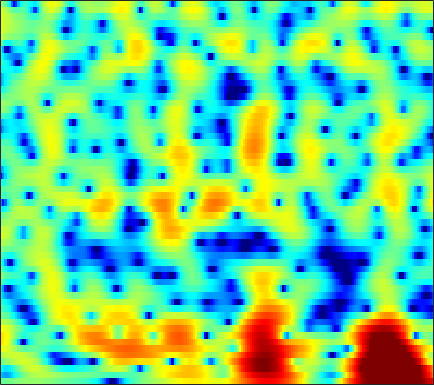

Values plotted in this chart, from the file beside it:
-1.1603, -1.0333, -0.85824, -0.67634, -0.53129, -0.33715, -0.15045, -0.013229, 0.15219, 0.32226, 0.46678, 0.55581, 0.64972, 0.71806, 0.75028, 0.76763, 0.7518, 0.71727, 0.64502, 0.54655, 0.41967, 0.3144, 0.17305, 0.0068821
-7.339, -7.978, -8.514, -8.375, -7.782, -6.543, -5.114, -4.067, -2.784, -1.67, -0.7292, -0.1266, 0.5472, 1.086, 1.404, 1.73, 1.953, 2.058, 2.127, 2.121, 2.051, 1.962, 1.8, 1.603
-4.667, -5.197, -5.763, -5.824, -5.416, -4.343, -2.975, -1.923, -0.636, 0.4551, 1.343, 1.88, 2.428, 2.795, 2.961, 3.036, 2.959, 2.815, 2.506, 2.074, 1.531, 1.06, 0.3595, -0.4115
-0.7418, -0.2428, 0.3294, 0.8337, 1.188, 1.625, 2.03, 2.308, 2.637, 2.886, 3.037, 3.083, 3.023, 2.821, 2.567, 2.074, 1.391, 0.756, -0.2802, -1.57, -3.111, -4.435, -6.399, -8.513
1.548, 1.95, 2.352, 2.63, 2.771, 2.877, 2.898, 2.872, 2.788, 2.646, 2.451, 2.268, 1.963, 1.563, 1.198, 0.5921, -0.1812, -0.8828, -2.023, -3.452, -5.187, -6.726, -9.103, -11.6
4.139, 3.986, 3.666, 3.217, 2.802, 2.14, 1.379, 0.7748, -0.00669, -0.686, -1.163, -1.36, -1.414, -1.336, -1.245, -1.15, -1.147, -1.209, -1.397, -1.69, -2.048, -2.35, -2.735, -3.027
6.053, 5.564, 4.742, 3.686, 2.722, 1.121, -0.9524, -2.949, -6.611, -12.66, -22.81, -15.04, -8.887, -5.661, -4.074, -2.595, -1.642, -1.174, -0.8073, -0.6594, -0.6857, -0.8041, -1.032, -1.31
6.129, 5.703, 4.993, 4.114, 3.337, 2.151, 0.821, -0.239, -1.636, -2.791, -3.488, -3.639, -3.424, -2.944, -2.513, -1.949, -1.466, -1.182, -0.9233, -0.8469, -0.9861, -1.272, -1.943, -3.06
4.447, 4.262, 3.879, 3.334, 2.827, 2.045, 1.152, 0.4436, -0.5295, -1.487, -2.413, -3.042, -3.753, -4.249, -4.433, -4.381, -3.998, -3.537, -2.814, -2.108, -1.536, -1.234, -1.032, -1.066
1.761, 1.796, 1.618, 1.198, 0.7372, -0.04388, -1.003, -1.818, -3.045, -4.448, -6.036, -7.436, -9.79, -13.09, -16.72, -20.61, -14.81, -10.89, -7.184, -4.49, -2.461, -1.241, 0.05925, 1.082
-0.747, -0.8091, -1.157, -1.804, -2.465, -3.582, -4.96, -6.135, -7.841, -9.492, -10.86, -11.63, -12.23, -12.41, -12.28, -11.49, -9.896, -8.277, -5.98, -3.819, -1.926, -0.6724, 0.7751, 1.979
-2.027, -2.405, -3.107, -4.036, -4.91, -6.366, -8.255, -10.06, -13.33, -18.57, -32.31, -26.1, -17.17, -12.97, -10.74, -8.371, -6.364, -4.987, -3.289, -1.745, -0.3444, 0.6003, 1.719, 2.68
-3.245, -3.869, -4.746, -5.617, -6.263, -7.105, -7.933, -8.544, -9.305, -9.875, -9.971, -9.66, -8.709, -7.381, -6.296, -4.827, -3.409, -2.39, -1.138, -0.0006366, 1.024, 1.71, 2.503, 3.155
-5.431, -6.822, -8.587, -9.815, -10.09, -9.673, -8.86, -8.212, -7.425, -6.686, -5.965, -5.407, -4.612, -3.744, -3.047, -2.081, -1.096, -0.3652, 0.5656, 1.439, 2.208, 2.708, 3.246, 3.625
-6.01, -8.601, -13.6, -20.35, -18.12, -12.62, -9.405, -7.815, -6.315, -5.269, -4.529, -4.072, -3.513, -2.927, -2.413, -1.602, -0.6658, 0.08667, 1.087, 2.035, 2.853, 3.35, 3.845, 4.114
-1.539, -2.515, -3.669, -4.463, -4.738, -4.726, -4.477, -4.255, -4.076, -4.125, -4.465, -4.935, -5.822, -6.743, -7.022, -6.165, -4.156, -2.474, -0.406, 1.27, 2.558, 3.28, 3.936, 4.264
0.3188, -0.3451, -1.161, -1.839, -2.203, -2.521, -2.677, -2.758, -2.917, -3.294, -4.013, -4.933, -6.856, -9.916, -12.48, -11.14, -6.482, -3.671, -0.8684, 1.121, 2.503, 3.224, 3.82, 4.042
-1.296, -2.431, -4.058, -5.508, -6.141, -6.076, -5.21, -4.393, -3.392, -2.635, -2.14, -1.933, -1.776, -1.599, -1.347, -0.7605, 0.1105, 0.856, 1.832, 2.667, 3.282, 3.575, 3.712, 3.55
-3.279, -4.995, -8.316, -13.94, -20.59, -14.91, -9.08, -6.451, -4.04, -2.353, -1.133, -0.4073, 0.3704, 1.013, 1.443, 1.972, 2.449, 2.773, 3.125, 3.354, 3.437, 3.375, 3.111, 2.617
-2.12, -2.735, -3.606, -4.33, -4.581, -4.414, -3.744, -3.063, -2.095, -1.174, -0.3522, 0.1996, 0.8582, 1.428, 1.793, 2.212, 2.533, 2.705, 2.833, 2.832, 2.67, 2.437, 1.971, 1.318
-0.2791, -0.4066, -0.627, -0.8315, -0.9545, -1.04, -1.025, -0.9441, -0.7562, -0.4856, -0.136, 0.1595, 0.5864, 1.031, 1.35, 1.732, 2.032, 2.184, 2.267, 2.204, 1.962, 1.664, 1.093, 0.3278
1.61, 1.524, 1.319, 1.01, 0.7163, 0.2651, -0.2435, -0.6359, -1.119, -1.446, -1.494, -1.31, -0.8129, -0.1344, 0.4206, 1.099, 1.656, 1.96, 2.193, 2.202, 2.001, 1.7, 1.083, 0.2141
3.005, 2.898, 2.618, 2.145, 1.643, 0.7238, -0.5446, -1.79, -3.936, -6.564, -8.524, -7.959, -5.323, -2.738, -1.195, 0.3796, 1.48, 2.044, 2.511, 2.666, 2.556, 2.297, 1.741, 0.9145
2.398, 2.48, 2.42, 2.14, 1.754, 0.9527, -0.2504, -1.464, -3.609, -6.312, -8.394, -7.826, -5.172, -2.613, -1.116, 0.3582, 1.345, 1.831, 2.184, 2.289, 2.143, 1.907, 1.443, 0.8212
0.1554, 0.6502, 1.091, 1.304, 1.327, 1.198, 0.903, 0.5968, 0.1506, -0.2351, -0.431, -0.3841, -0.07491, 0.3835, 0.7292, 1.081, 1.264, 1.27, 1.077, 0.7008, 0.2053, -0.1802, -0.6786, -1.059
-1.521, -1.024, -0.3984, 0.2091, 0.6295, 1.131, 1.522, 1.724, 1.897, 1.977, 2.021, 2.034, 2.036, 1.999, 1.916, 1.715, 1.32, 0.8472, -0.0726, -1.433, -3.184, -4.66, -6.165, -6.067
-4.856, -5.335, -4.62, -2.855, -1.47, 0.0477, 1.135, 1.693, 2.129, 2.304, 2.297, 2.217, 2.059, 1.903, 1.798, 1.626, 1.3, 0.875, -0.04745, -1.559, -4.041, -6.782, -11.3, -9.95
-9.601, -13.62, -10.65, -5.83, -3.417, -1.334, -0.1296, 0.3405, 0.4813, 0.115, -0.7119, -1.518, -2.539, -2.936, -2.607, -1.687, -0.6992, -0.1309, 0.2949, 0.3605, 0.1808, 0.00812, -0.05002, 0.2423
-2.056, -2.438, -2.424, -1.962, -1.47, -0.912, -0.6048, -0.6179, -1.069, -2.155, -4.171, -6.57, -12.49, -24.46, -12.86, -6.475, -3.123, -1.474, -0.01817, 0.8976, 1.5, 1.783, 2.063, 2.27
-1.384, -1.414, -1.26, -0.9729, -0.7482, -0.4726, -0.3047, -0.3111, -0.5514, -1.044, -1.773, -2.408, -3.103, -3.236, -2.85, -1.879, -0.7271, 0.07263, 0.9534, 1.583, 1.97, 2.111, 2.12, 1.957
-4.791, -4.197, -3.204, -2.178, -1.492, -0.7032, -0.1194, 0.1902, 0.462, 0.5904, 0.6465, 0.6487, 0.7032, 0.8356, 1.008, 1.329, 1.692, 1.94, 2.213, 2.371, 2.33, 2.173, 1.735, 1.014
-13.74, -9.824, -6.371, -4.006, -2.672, -1.33, -0.3599, 0.1846, 0.7311, 1.102, 1.354, 1.513, 1.684, 1.851, 1.989, 2.192, 2.391, 2.526, 2.637, 2.63, 2.469, 2.202, 1.62, 0.6913
-8.816, -7.29, -5.242, -3.507, -2.442, -1.357, -0.5605, -0.1268, 0.2481, 0.4677, 0.5507, 0.5843, 0.6056, 0.6792, 0.7827, 0.9965, 1.303, 1.577, 1.911, 2.165, 2.291, 2.241, 2, 1.498
-3.946, -3.304, -2.442, -1.679, -1.203, -0.7487, -0.5055, -0.4589, -0.5916, -0.9153, -1.399, -1.859, -2.487, -2.964, -3.066, -2.71, -1.835, -1.002, 0.1553, 1.165, 1.946, 2.356, 2.651, 2.688
-1.607, -1.174, -0.7382, -0.4771, -0.4181, -0.4898, -0.7889, -1.174, -1.874, -2.865, -4.156, -5.44, -7.772, -11.44, -15.1, -13.99, -8.253, -5.051, -1.981, 0.2227, 1.777, 2.625, 3.365, 3.739
-1.058, -0.8126, -0.6667, -0.7258, -0.9307, -1.441, -2.233, -3.007, -4.256, -5.663, -7.081, -8.031, -9.219, -10.22, -10.43, -9.145, -6.354, -4.12, -1.449, 0.6744, 2.256, 3.129, 3.932, 4.326
-2.446, -2.254, -2.131, -2.242, -2.514, -3.248, -4.44, -5.73, -8.136, -11.49, -15.55, -16.26, -12.89, -9.449, -7.417, -5.035, -2.895, -1.428, 0.3455, 1.837, 3.018, 3.689, 4.281, 4.53
-6.03, -5.373, -4.664, -4.304, -4.298, -4.627, -5.417, -6.348, -8.059, -10.2, -12.12, -12.11, -9.964, -7.167, -5.251, -3.037, -1.167, 0.05418, 1.43, 2.542, 3.405, 3.872, 4.25, 4.352
-10.63, -8.553, -6.773, -5.755, -5.37, -5.188, -5.311, -5.485, -5.771, -5.932, -5.769, -5.38, -4.481, -3.29, -2.306, -0.9747, 0.2688, 1.104, 2.081, 2.868, 3.451, 3.745, 3.953, 3.933
-7.883, -6.816, -5.825, -5.311, -5.189, -5.347, -5.709, -5.958, -6.104, -5.843, -5.079, -4.293, -3.068, -1.821, -0.9289, 0.1695, 1.129, 1.739, 2.41, 2.923, 3.277, 3.456, 3.562, 3.509
-2.881, -2.816, -2.926, -3.354, -3.954, -5.273, -7.322, -9.498, -12.59, -12.06, -8.371, -5.872, -3.288, -1.398, -0.3004, 0.781, 1.524, 1.904, 2.199, 2.35, 2.414, 2.473, 2.561, 2.673
0.4132, 0.2446, -0.1277, -0.7633, -1.478, -2.797, -4.695, -6.491, -8.67, -8.329, -5.695, -3.685, -1.54, -0.01199, 0.7698, 1.379, 1.525, 1.348, 0.778, -0.1051, -1.016, -1.459, -1.299, -0.3932
0.829, 0.8142, 0.7187, 0.5103, 0.288, -0.08936, -0.4946, -0.7495, -0.8986, -0.7103, -0.2298, 0.2392, 0.849, 1.311, 1.468, 1.383, 0.8617, 0.1042, -1.532, -4.279, -9.297, -17.92, -15.14, -6.693
-1.326, -1.018, -0.6496, -0.3285, -0.1237, 0.09199, 0.2921, 0.442, 0.6565, 0.8984, 1.157, 1.345, 1.537, 1.605, 1.549, 1.277, 0.7418, 0.1385, -0.9469, -2.289, -3.64, -4.341, -4.315, -3.345
-4.768, -3.944, -2.937, -2.063, -1.502, -0.8492, -0.2961, 0.07129, 0.5141, 0.8999, 1.24, 1.452, 1.672, 1.789, 1.806, 1.704, 1.46, 1.196, 0.746, 0.2425, -0.2213, -0.5039, -0.7392, -0.8162
-8.342, -6.689, -4.952, -3.622, -2.828, -1.94, -1.208, -0.7236, -0.134, 0.419, 0.9305, 1.281, 1.695, 2.033, 2.215, 2.363, 2.388, 2.327, 2.147, 1.86, 1.477, 1.152, 0.6452, 0.08208
-8.172, -6.734, -5.276, -4.228, -3.627, -3.007, -2.472, -2.065, -1.469, -0.7707, -0.002747, 0.5989, 1.367, 2.059, 2.496, 2.959, 3.263, 3.371, 3.363, 3.164, 2.757, 2.308, 1.507, 0.4555
-5.014, -4.657, -4.395, -4.407, -4.561, -4.967, -5.418, -5.597, -5.265, -4.188, -2.626, -1.389, 0.1465, 1.457, 2.289, 3.173, 3.818, 4.144, 4.356, 4.305, 3.978, 3.51, 2.582, 1.22
-3.115, -3.593, -4.394, -5.415, -6.433, -8.38, -11.67, -16.11, -22.38, -12.67, -7.258, -4.61, -2.028, -0.112, 1.042, 2.29, 3.267, 3.849, 4.39, 4.656, 4.616, 4.368, 3.715, 2.658
-3.494, -4.876, -6.587, -7.824, -8.417, -8.982, -9.692, -10.18, -10.03, -8.623, -6.681, -5.332, -3.799, -2.499, -1.561, -0.2882, 1.018, 1.938, 3.012, 3.803, 4.252, 4.385, 4.247, 3.789
-4.495, -8.079, -16.13, -19.22, -12.96, -9.01, -6.99, -6.141, -5.401, -5.046, -5.039, -5.357, -6.251, -7.438, -7.727, -6.007, -3.069, -1.022, 1.157, 2.724, 3.759, 4.225, 4.508, 4.451
-0.3959, -2.098, -4.1, -4.909, -4.582, -3.664, -2.828, -2.393, -2.175, -2.376, -3.114, -4.11, -6.308, -9.885, -12.34, -9.297, -4.593, -1.983, 0.4955, 2.192, 3.303, 3.788, 4.089, 4.021
2.615, 1.958, 1.21, 0.6765, 0.4135, 0.2227, 0.1168, 0.02838, -0.1798, -0.5153, -0.9978, -1.433, -2.02, -2.415, -2.441, -1.987, -1.086, -0.3072, 0.7058, 1.512, 2.037, 2.232, 2.18, 1.777
3.198, 2.879, 2.451, 2.051, 1.772, 1.434, 1.122, 0.885, 0.5753, 0.2488, -0.07224, -0.3016, -0.5512, -0.6864, -0.699, -0.5625, -0.2979, -0.0367, 0.3174, 0.5992, 0.7173, 0.6789, 0.3744, -0.2591
3.188, 3.005, 2.697, 2.342, 2.069, 1.691, 1.316, 1.041, 0.6864, 0.3343, -0.01893, -0.2752, -0.5936, -0.8534, -0.9689, -1.001, -0.8717, -0.6785, -0.3664, -0.05865, 0.1438, 0.1586, -0.02208, -0.5065
3.258, 3.07, 2.701, 2.23, 1.845, 1.339, 0.8855, 0.603, 0.2524, -0.09204, -0.5096, -0.8998, -1.542, -2.283, -2.803, -3.226, -3.046, -2.52, -1.504, -0.4655, 0.3836, 0.8091, 1.077, 0.9828
3.037, 2.686, 1.942, 0.9445, 0.08118, -0.9848, -1.676, -1.832, -1.68, -1.455, -1.475, -1.808, -2.831, -4.79, -7.248, -12.5, -12.84, -7.947, -3.407, -0.5146, 1.379, 2.346, 3.116, 3.405
0.7046, 0.1831, -1.064, -3.122, -5.421, -10.15, -15.46, -12.47, -7.602, -4.869, -3.448, -3.009, -3.118, -3.911, -4.817, -5.888, -5.447, -3.973, -1.555, 0.5696, 2.183, 3.083, 3.903, 4.317
